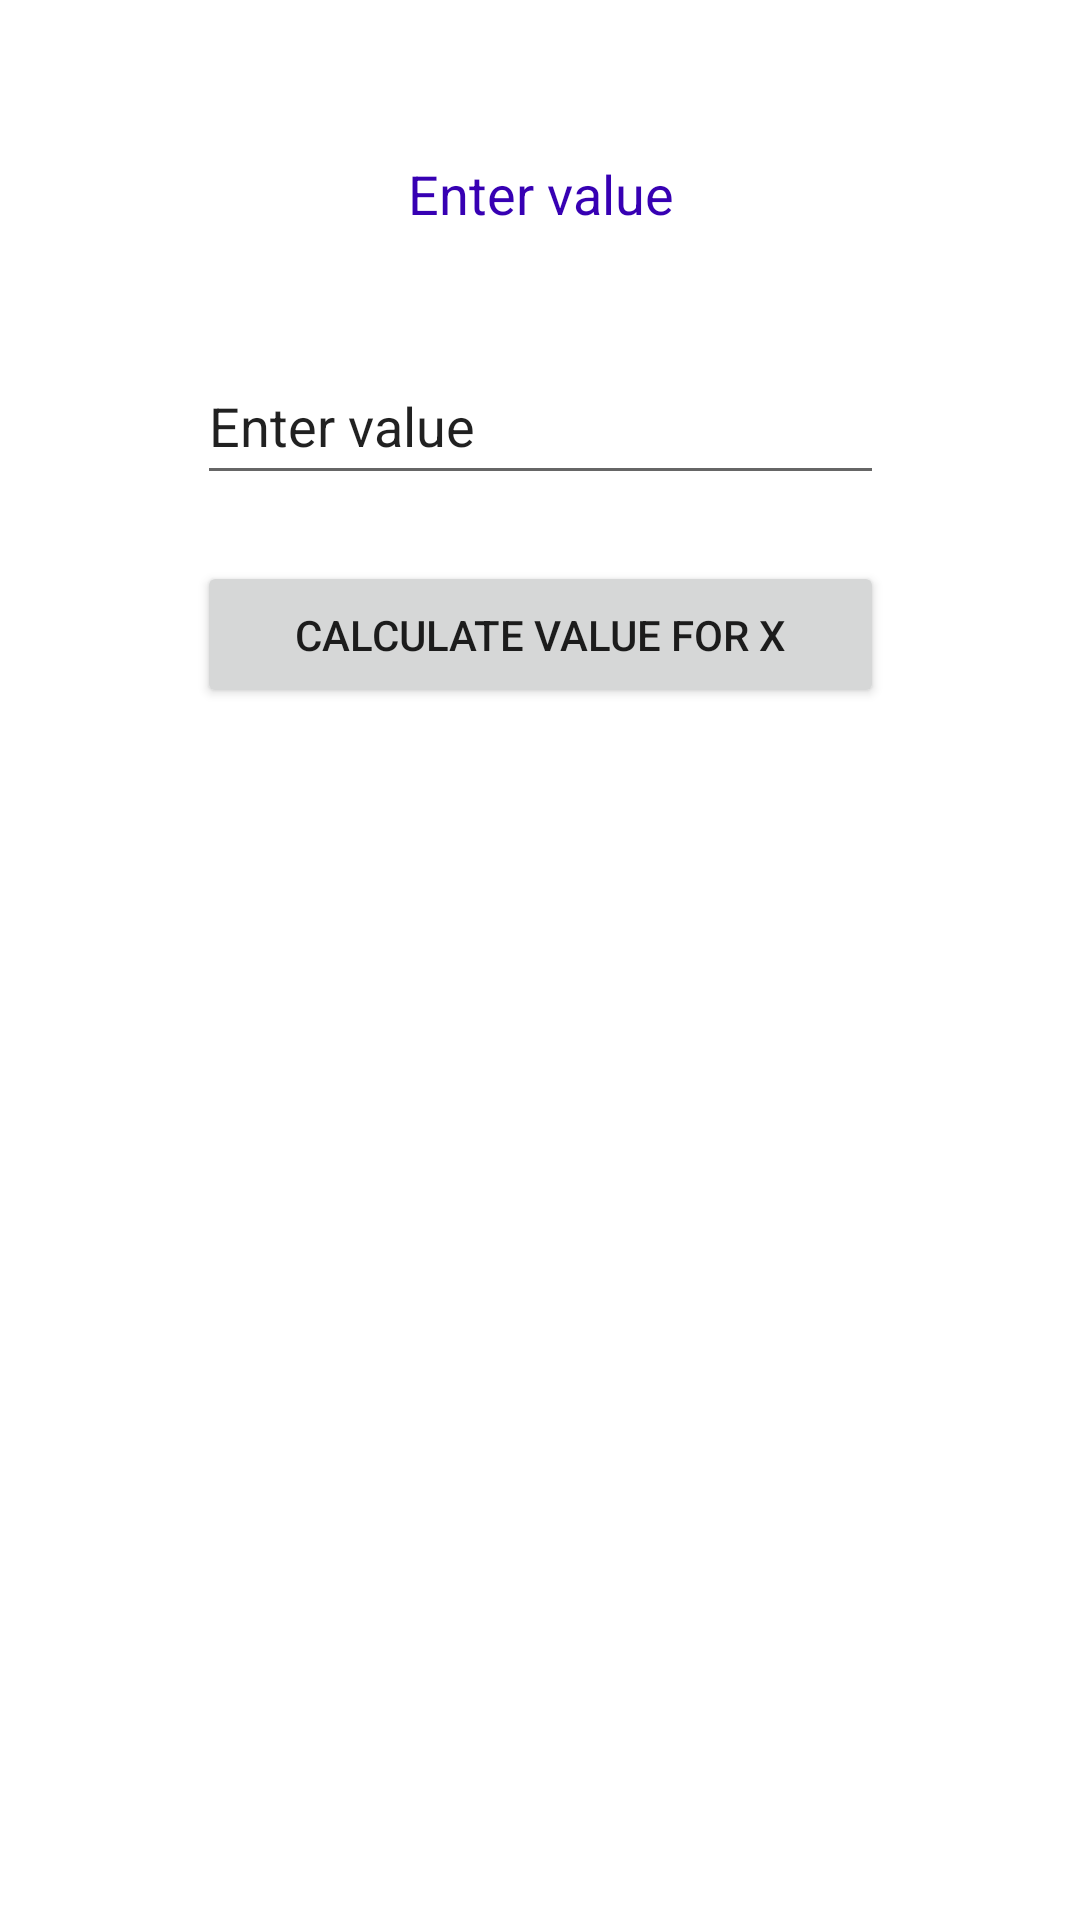

Here is an Android app screen rendered from its layout file. Give the layout XML and the strings, colors and styles it references.
<!-- AndroidManifest.xml: application theme Theme.Zpo_lista11 -->
<!-- res/layout/activity_calculate_for_x.xml -->
<?xml version="1.0" encoding="utf-8"?>
<androidx.constraintlayout.widget.ConstraintLayout xmlns:android="http://schemas.android.com/apk/res/android"
    xmlns:app="http://schemas.android.com/apk/res-auto"
    xmlns:tools="http://schemas.android.com/tools"
    android:layout_width="match_parent"
    android:layout_height="match_parent"
    tools:context=".CalculateForX">

    <TextView
        android:id="@+id/textView"
        android:layout_width="229dp"
        android:layout_height="49dp"
        android:layout_marginTop="40dp"
        android:gravity="center"
        android:text="@string/hint2"
        android:textColor="@color/purple_700"
        android:textSize="18sp"
        app:layout_constraintEnd_toEndOf="parent"
        app:layout_constraintStart_toStartOf="parent"
        app:layout_constraintTop_toTopOf="parent" />

    <EditText
        android:id="@+id/editValues"
        android:layout_width="229dp"
        android:layout_height="49dp"
        android:layout_marginTop="27dp"
        android:ems="10"
        android:inputType="text"
        android:text="@string/hint2"
        app:layout_constraintEnd_toEndOf="parent"
        app:layout_constraintStart_toStartOf="parent"
        app:layout_constraintTop_toBottomOf="@+id/textView" />

    <Button
        android:id="@+id/btnCalculate"
        android:layout_width="229dp"
        android:layout_height="49dp"
        android:layout_marginTop="22dp"
        android:onClick="onClick"
        android:text="@string/send"
        app:layout_constraintEnd_toEndOf="parent"
        app:layout_constraintStart_toStartOf="parent"
        app:layout_constraintTop_toBottomOf="@+id/editValues" />

    <TextView
        android:id="@+id/tvMessage"
        android:layout_width="222dp"
        android:layout_height="32dp"
        android:layout_marginTop="18dp"
        android:gravity="center"
        android:textColorHighlight="@color/purple_200"
        android:textSize="18sp"
        app:layout_constraintEnd_toEndOf="parent"
        app:layout_constraintStart_toStartOf="parent"
        app:layout_constraintTop_toBottomOf="@+id/btnCalculate" />
</androidx.constraintlayout.widget.ConstraintLayout>
<!-- resources referenced by this layout -->
<resources>
  <string name="hint2">Enter value</string>
  <string name="send">CALCULATE VALUE FOR X</string>
  <style name="Theme.Zpo_lista11" parent="Theme.MaterialComponents.DayNight.DarkActionBar">
          
          <item name="colorPrimary">@color/purple_500</item>
          <item name="colorPrimaryVariant">@color/purple_700</item>
          <item name="colorOnPrimary">@color/white</item>
          
          <item name="colorSecondary">@color/teal_200</item>
          <item name="colorSecondaryVariant">@color/teal_700</item>
          <item name="colorOnSecondary">@color/black</item>
          
          <item name="android:statusBarColor" tools:targetApi="l">?attr/colorPrimaryVariant</item>
          
      </style>
  <!-- not gathered from this repository: default colours our renderer supplied (Android Studio template values) -->
  <color name="purple_200">#FFBB86FC</color>
  <color name="purple_500">#FF6200EE</color>
  <color name="purple_700">#FF3700B3</color>
  <color name="teal_200">#FF03DAC5</color>
  <color name="teal_700">#FF018786</color>
  <color name="black">#FF000000</color>
  <color name="white">#FFFFFFFF</color>
</resources>
